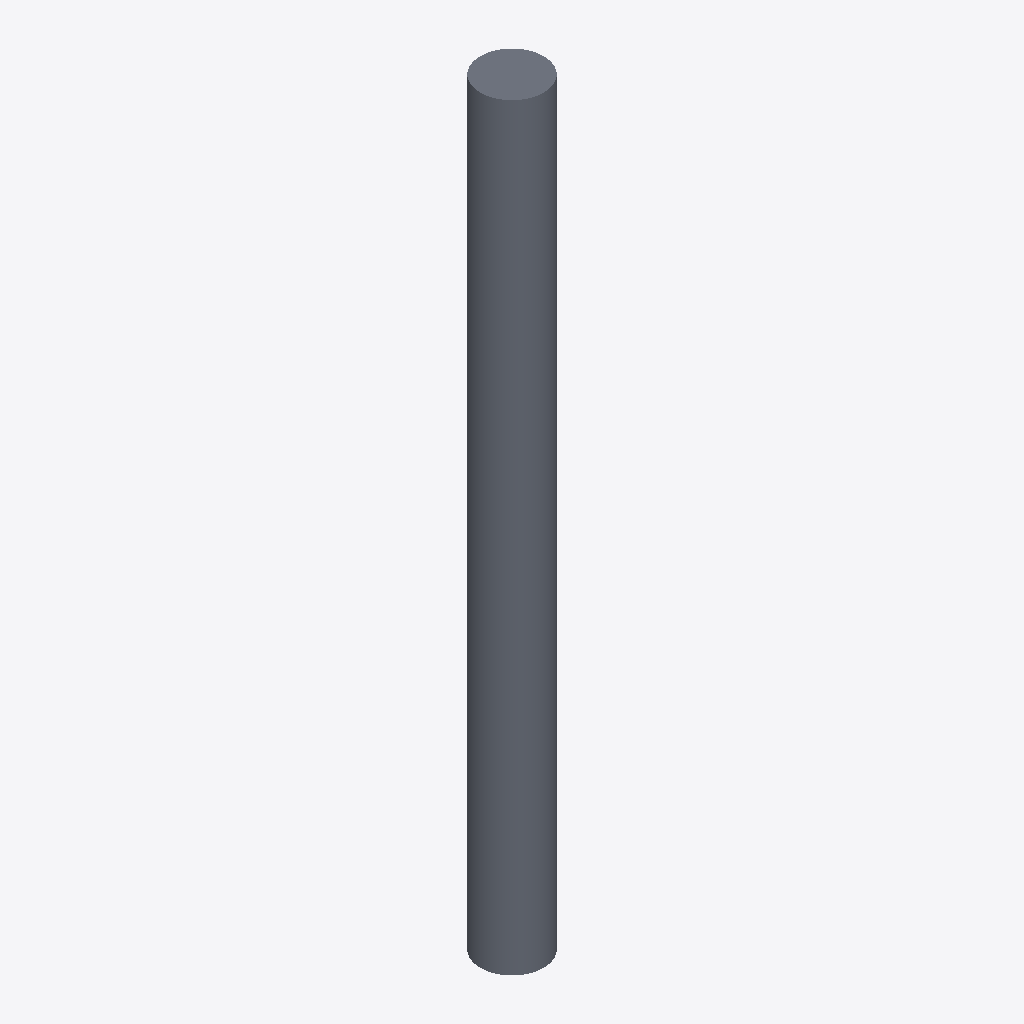
Isometric view of an IFC building model (IFC-SPF (STEP), schema IFC2X3, length unit metre), seen from the south-west, elements coloured by IFC class: 1 slab (grey).
Extent 500.0 m × 500.0 m × 6000.0 m (x, y, z). Storeys (1): Default Building Storey at 0.00 m. Elements (1): 1 IfcSlab.

HEADER;
FILE_DESCRIPTION(('ViewDefinition [CoordinationView]'),'2;1');
FILE_NAME('/Users/macbook/Desktop/BIM/data/rst_advanced/IfcSlab226.ifc','2018-08-31T00:11:22-0400',('Unknown Author','info@ifctoolsproject.com'),('Unknown Organization'),'IFC Tools Project - IFC2x3 Java Toolbox','IFC2x3 Java Toolbox 2.0','Unknown Authorizer');
FILE_SCHEMA(('IFC2X3'));
ENDSEC;
DATA;
#44=IFCPROJECT('0cu867vhj4iQyByapxVGWJ',#36,'Default Project','Description of Default Project',$,$,$,(#39),#43);
#46=IFCBUILDING('1ROIq7hiDCUfbGZlO2wr7x',#36,'Default Building','Description',$,#45,$,$,.ELEMENT.,$,$,$);
#47=IFCBUILDINGSTOREY('3FxeFz555BlPjsaIrU6uq$',#36,'Default Building Storey','Description',$,#45,$,$,.ELEMENT.,$);
#1=IFCSLAB('01U2Ox69TF78CjGAzXHA$x',#2,'M_Pile-Steel Pipe:500mm Diameter:150453',$,'M_Pile-Steel Pipe:500mm Diameter',#3,#4,'150453',.FLOOR.);
ENDSEC;
